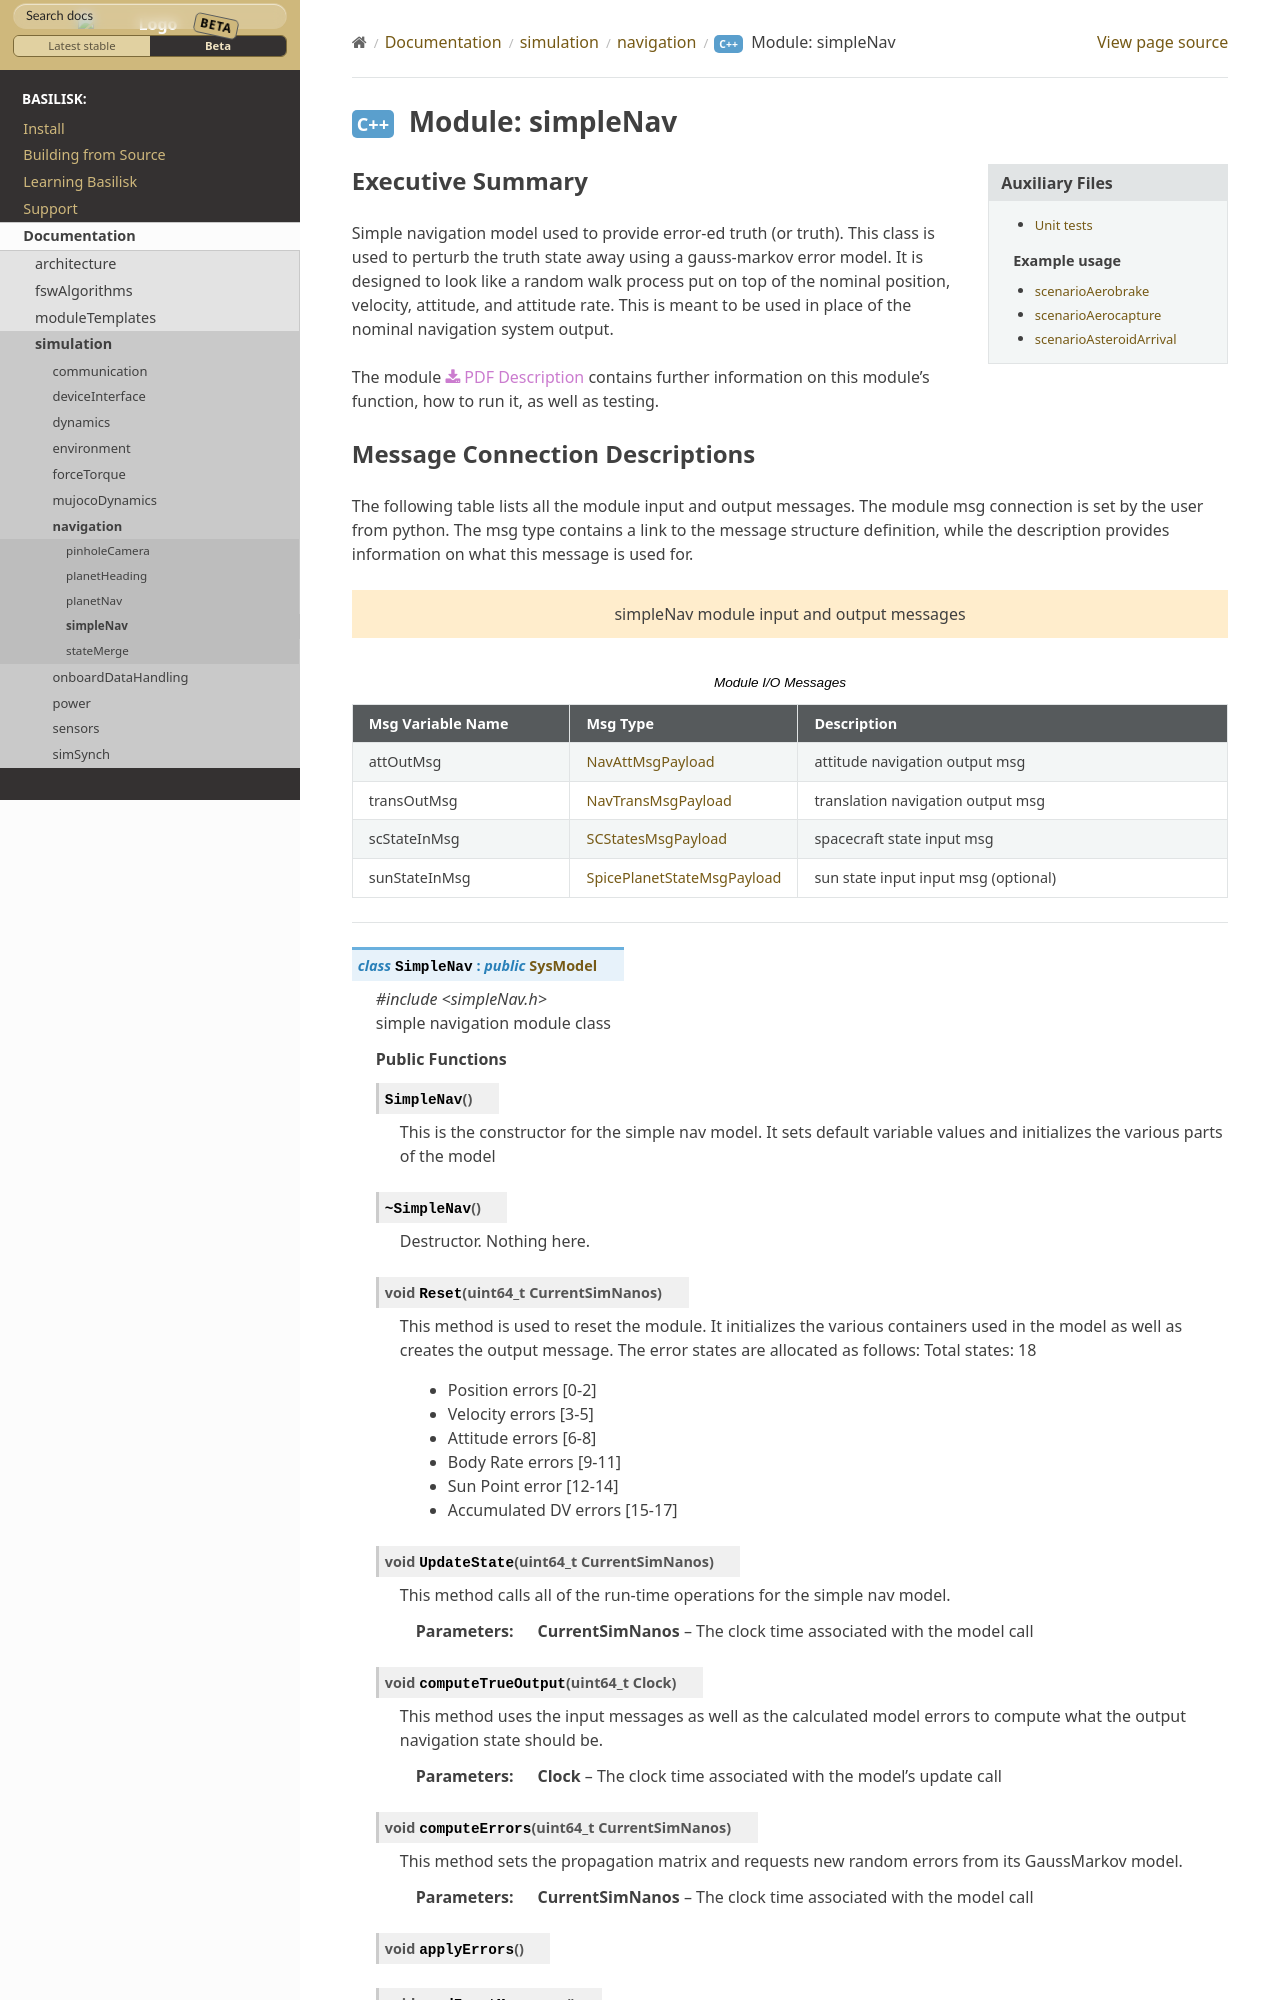

repository: AVSLab/basilisk · page: develop/Documentation/simulation/navigation/simpleNav/simpleNav.html · generator: sphinx

Executive Summary
-----------------

Simple navigation model used to provide error-ed truth (or truth). This class is used to perturb the truth state away using a gauss-markov
error model.  It is designed to look like a random walk process put on top of
the nominal position, velocity, attitude, and attitude rate.  This is meant to
be used in place of the nominal navigation system output.
